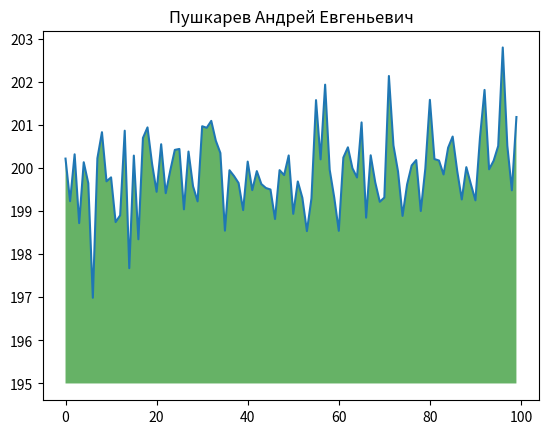

Reproduce this figure in Python.
import numpy as np
from matplotlib import pyplot as plt
ys = 200 + np.random.randn(100)
x = [x for x in range(len(ys))]
plt.plot(x, ys, '-')
plt.fill_between(x, ys, 195, where=(ys > 195), facecolor='g', alpha=0.6)
plt.title("Пушкарев Андрей Евгеньевич")
plt.show()